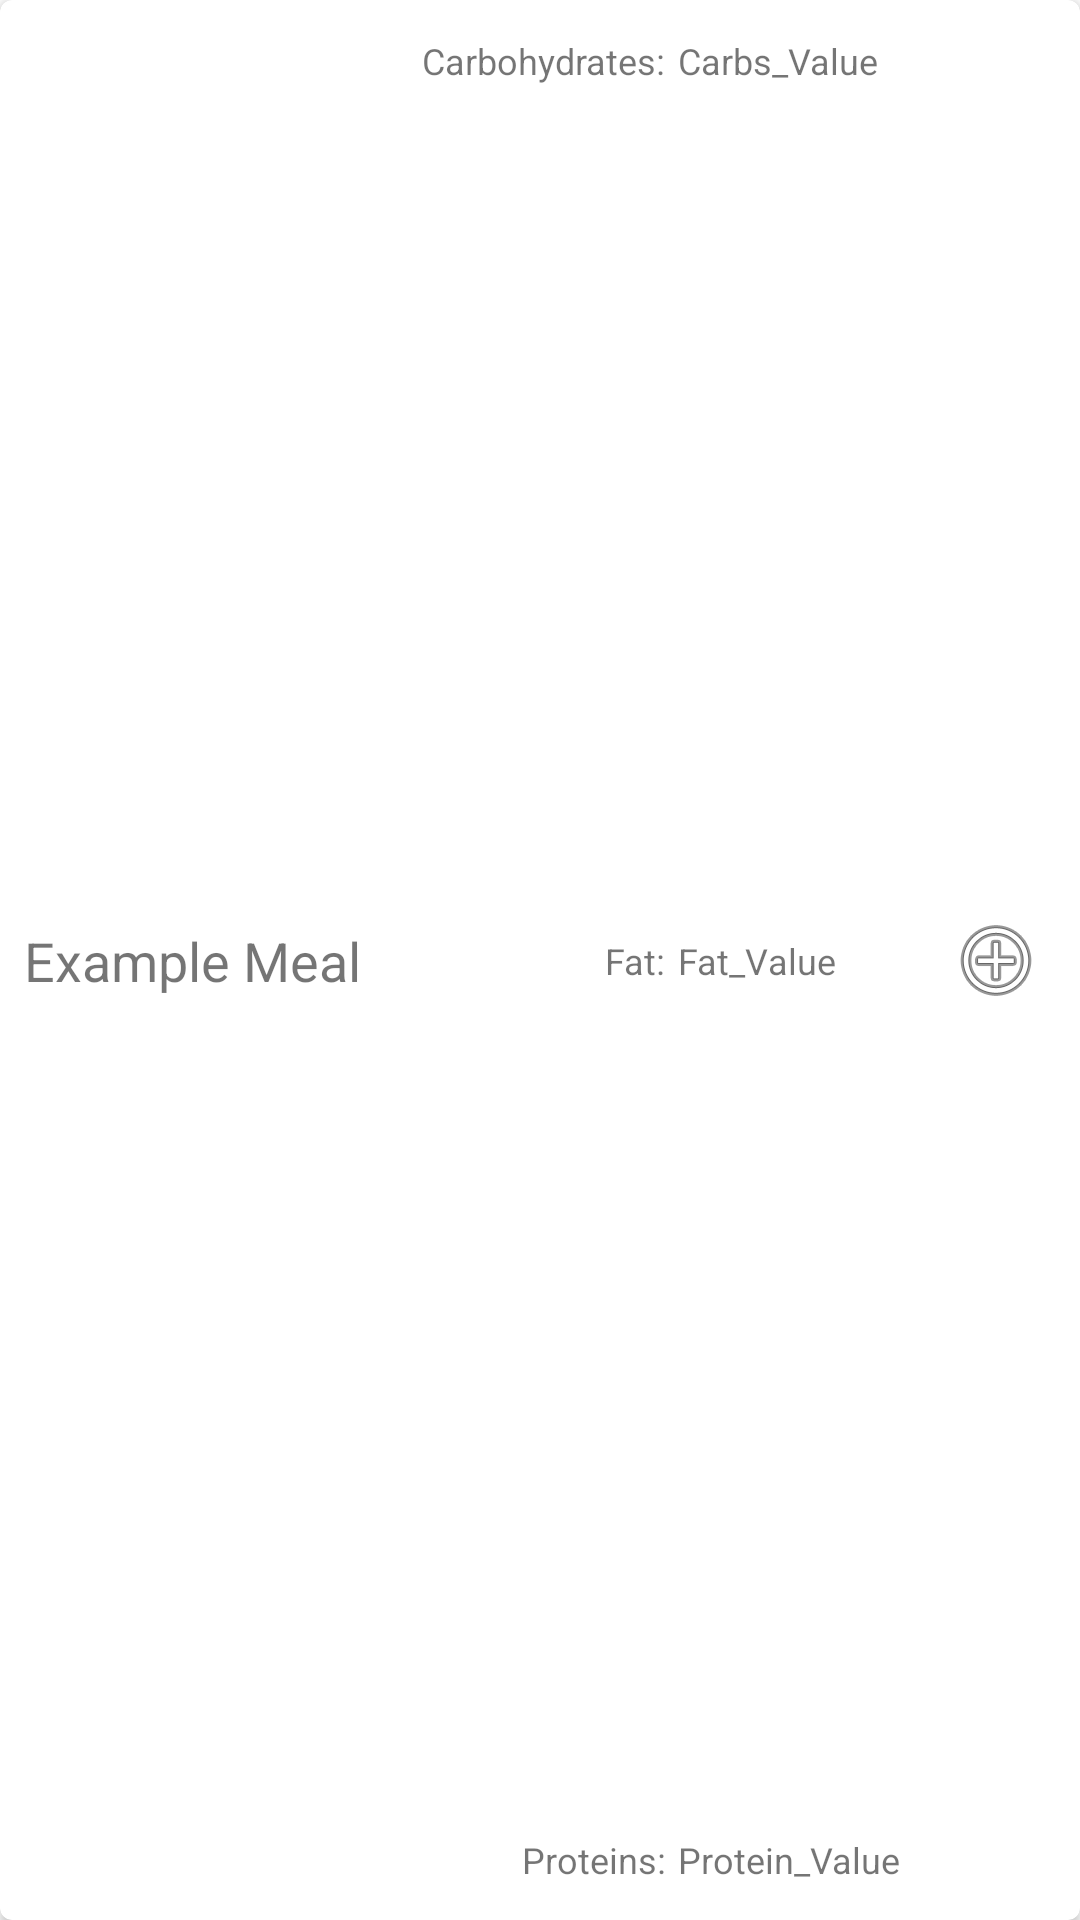

Layout XML and referenced resources for this Android screen:
<!-- AndroidManifest.xml: application theme Theme.DiabeticToolboxJetpack -->
<!-- res/layout/example_meal.xml -->
<?xml version="1.0" encoding="utf-8"?>
<androidx.cardview.widget.CardView xmlns:android="http://schemas.android.com/apk/res/android"
    xmlns:app="http://schemas.android.com/apk/res-auto"
    xmlns:tools="http://schemas.android.com/tools"
    android:layout_width="match_parent"
    android:layout_height="wrap_content"
    app:cardCornerRadius="4dp">

    <androidx.constraintlayout.widget.ConstraintLayout
        android:layout_width="match_parent"
        android:layout_height="match_parent"
        android:layout_margin="4dp">

        <TextView
            android:id="@+id/text_meal_name"
            android:layout_width="wrap_content"
            android:layout_height="wrap_content"
            android:layout_marginStart="4dp"
            android:text="Example Meal"
            android:textSize="18sp"
            app:layout_constraintBottom_toBottomOf="parent"
            app:layout_constraintStart_toStartOf="parent"
            app:layout_constraintTop_toTopOf="parent" />

        <ImageView
            android:id="@+id/image_add_meal"
            android:layout_width="wrap_content"
            android:layout_height="wrap_content"
            android:layout_marginTop="16dp"
            android:layout_marginEnd="8dp"
            android:layout_marginBottom="16dp"
            android:contentDescription="add_meal_sign"
            app:layout_constraintBottom_toBottomOf="parent"
            app:layout_constraintEnd_toEndOf="parent"
            app:layout_constraintTop_toTopOf="parent"
            app:srcCompat="@android:drawable/ic_menu_add" />

        <TextView
            android:id="@+id/textView2"
            android:layout_width="wrap_content"
            android:layout_height="wrap_content"
            android:layout_marginTop="8dp"
            android:text="@string/macro_carbs"
            android:textSize="12sp"
            app:layout_constraintEnd_toEndOf="@+id/textView3"
            app:layout_constraintTop_toTopOf="parent" />

        <TextView
            android:id="@+id/textView3"
            android:layout_width="wrap_content"
            android:layout_height="wrap_content"
            android:text="@string/macro_fat"
            android:textSize="12sp"
            app:layout_constraintBottom_toBottomOf="parent"
            app:layout_constraintEnd_toEndOf="@+id/textView4"
            app:layout_constraintTop_toTopOf="parent" />

        <TextView
            android:id="@+id/textView4"
            android:layout_width="wrap_content"
            android:layout_height="wrap_content"
            android:layout_marginEnd="4dp"
            android:layout_marginBottom="8dp"
            android:text="@string/macro_proteins"
            android:textSize="12sp"
            app:layout_constraintBottom_toBottomOf="parent"
            app:layout_constraintEnd_toStartOf="@+id/text_proteins_value" />

        <TextView
            android:id="@+id/text_carbs_value"
            android:layout_width="wrap_content"
            android:layout_height="wrap_content"
            android:layout_marginTop="8dp"
            android:text="Carbs_Value"
            android:textSize="12sp"
            app:layout_constraintStart_toStartOf="@+id/text_fat_value"
            app:layout_constraintTop_toTopOf="parent" />

        <TextView
            android:id="@+id/text_fat_value"
            android:layout_width="wrap_content"
            android:layout_height="wrap_content"
            android:text="Fat_Value"
            android:textSize="12sp"
            app:layout_constraintBottom_toBottomOf="parent"
            app:layout_constraintStart_toStartOf="@+id/text_proteins_value"
            app:layout_constraintTop_toTopOf="parent" />

        <TextView
            android:id="@+id/text_proteins_value"
            android:layout_width="wrap_content"
            android:layout_height="wrap_content"
            android:layout_marginEnd="16dp"
            android:layout_marginBottom="8dp"
            android:text="Protein_Value"
            android:textSize="12sp"
            app:layout_constraintBottom_toBottomOf="parent"
            app:layout_constraintEnd_toStartOf="@+id/image_add_meal" />

    </androidx.constraintlayout.widget.ConstraintLayout>
</androidx.cardview.widget.CardView>
<!-- resources referenced by this layout -->
<resources>
  <string name="macro_carbs">Carbohydrates: </string>
  <string name="macro_fat">Fat: </string>
  <string name="macro_proteins">Proteins: </string>
  <style name="Theme.DiabeticToolboxJetpack" parent="Theme.MaterialComponents.DayNight.NoActionBar">
          
          <item name="colorPrimary">@color/purple_500</item>
          <item name="colorPrimaryVariant">@color/purple_700</item>
          <item name="colorOnPrimary">@color/white</item>
          
          <item name="colorSecondary">@color/teal_200</item>
          <item name="colorSecondaryVariant">@color/teal_700</item>
          <item name="colorOnSecondary">@color/black</item>
          
          <item name="android:statusBarColor" tools:targetApi="l">?attr/colorPrimaryVariant</item>
          
      </style>
  <!-- not gathered from this repository: default colours our renderer supplied (Android Studio template values) -->
  <color name="purple_500">#FF6200EE</color>
  <color name="purple_700">#FF3700B3</color>
  <color name="teal_200">#FF03DAC5</color>
  <color name="teal_700">#FF018786</color>
  <color name="black">#FF000000</color>
  <color name="white">#FFFFFFFF</color>
</resources>
